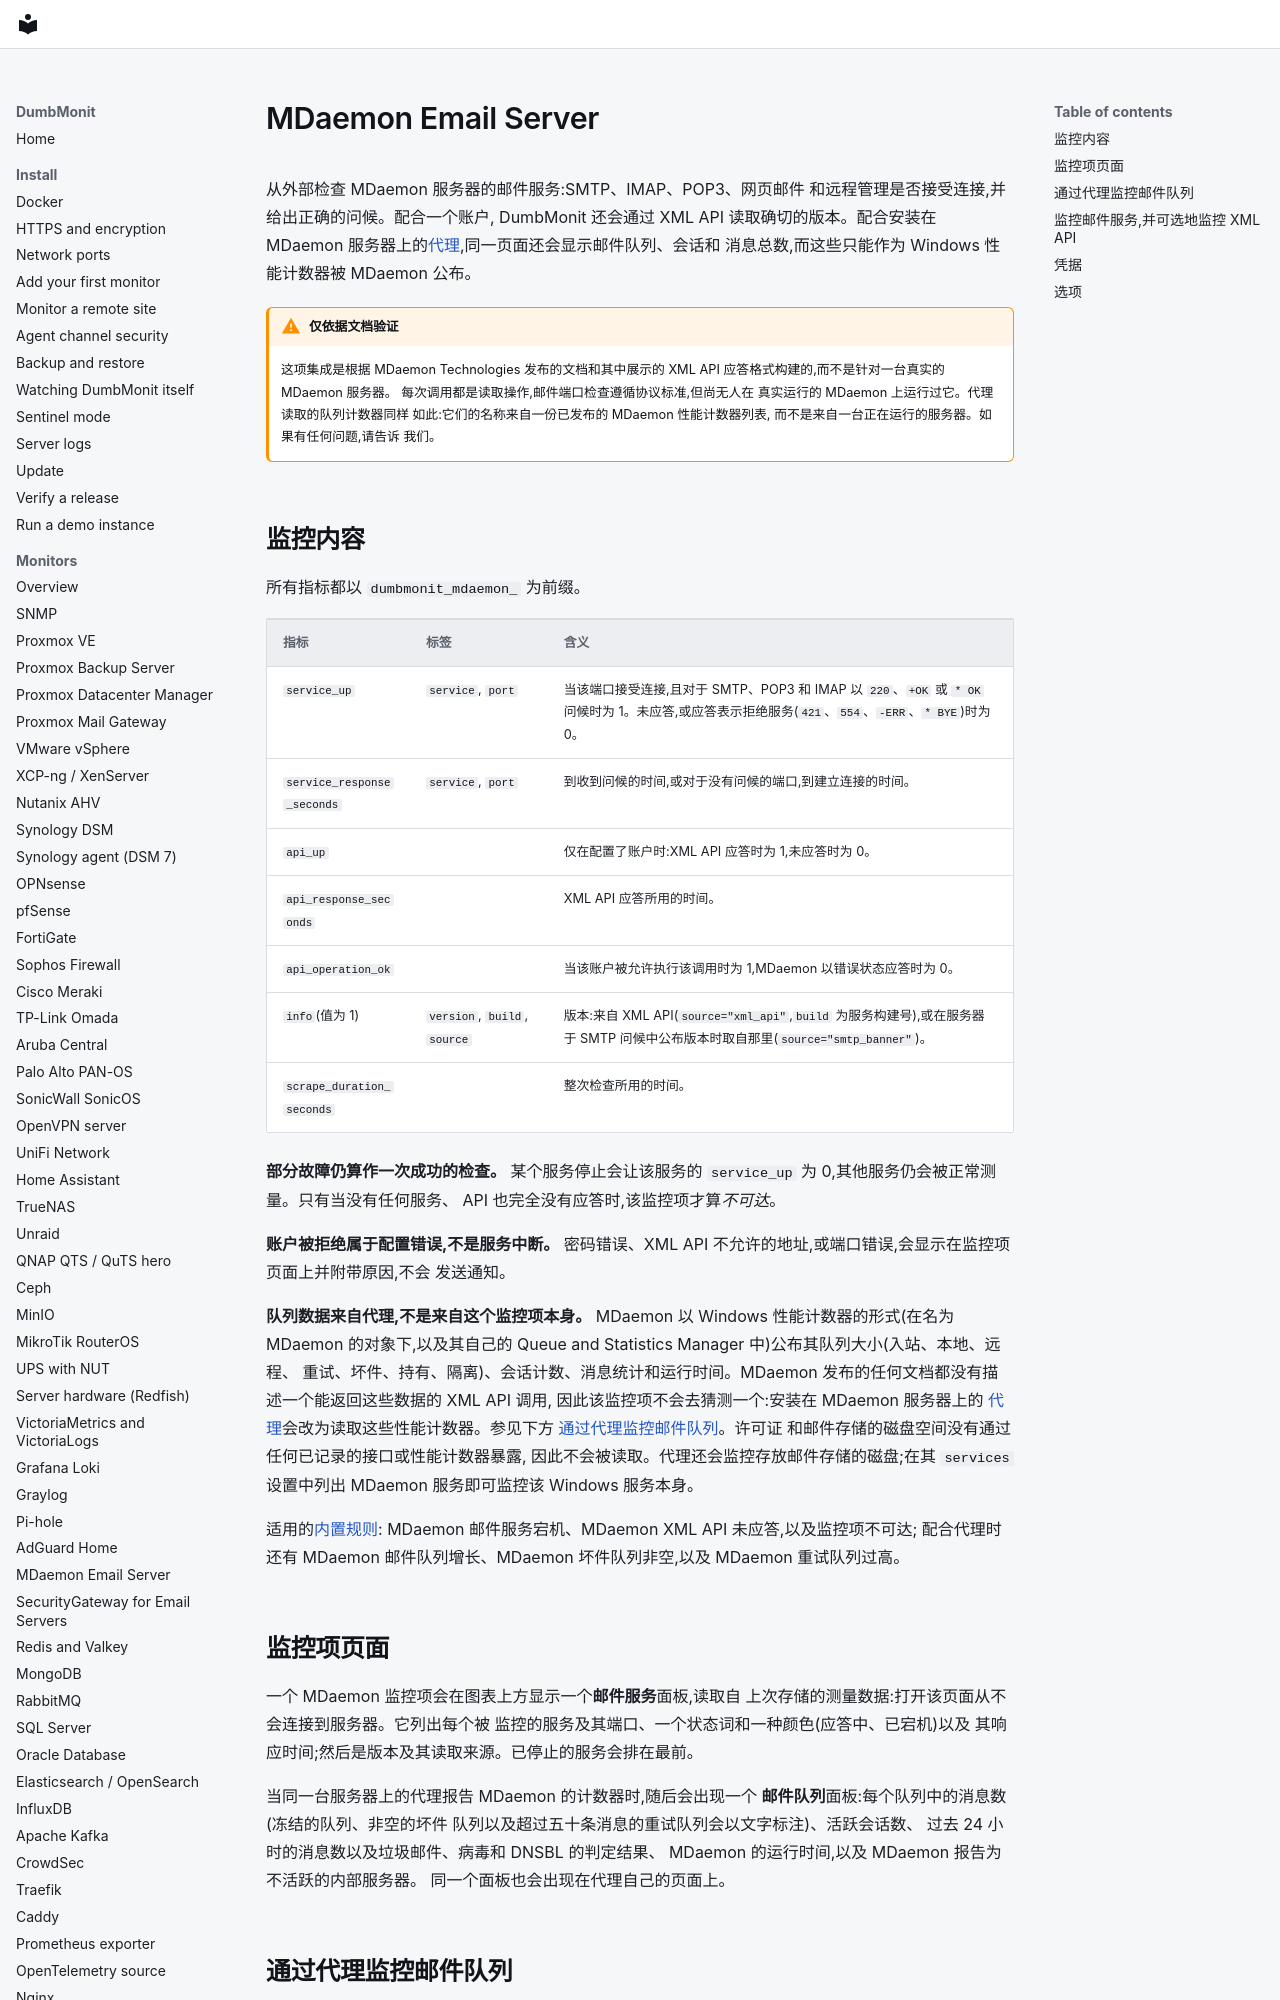

repository: laupernoe/dumbmonit · page: devices/mdaemon.zh-Hans/index.html · generator: mkdocs

# MDaemon Email Server {#mdaemon-email-server}

从外部检查 MDaemon 服务器的邮件服务:SMTP、IMAP、POP3、网页邮件
和远程管理是否接受连接,并给出正确的问候。配合一个账户,
DumbMonit 还会通过 XML API 读取确切的版本。配合安装在 MDaemon
服务器上的[代理](agent.md),同一页面还会显示邮件队列、会话和
消息总数,而这些只能作为 Windows 性能计数器被 MDaemon 公布。

!!! warning "仅依据文档验证"

    这项集成是根据 MDaemon Technologies 发布的文档和其中展示的
    XML API 应答格式构建的,而不是针对一台真实的 MDaemon 服务器。
    每次调用都是读取操作,邮件端口检查遵循协议标准,但尚无人在
    真实运行的 MDaemon 上运行过它。代理读取的队列计数器同样
    如此:它们的名称来自一份已发布的 MDaemon 性能计数器列表,
    而不是来自一台正在运行的服务器。如果有任何问题,请告诉
    我们。

## 监控内容 {#what-it-watches}

所有指标都以 `dumbmonit_mdaemon_` 为前缀。

| 指标 | 标签 | 含义 |
|---|---|---|
| `service_up` | `service`, `port` | 当该端口接受连接,且对于 SMTP、POP3 和 IMAP 以 `220`、`+OK` 或 `* OK` 问候时为 1。未应答,或应答表示拒绝服务(`421`、`554`、`-ERR`、`* BYE`)时为 0。 |
| `service_response_seconds` | `service`, `port` | 到收到问候的时间,或对于没有问候的端口,到建立连接的时间。 |
| `api_up` | | 仅在配置了账户时:XML API 应答时为 1,未应答时为 0。 |
| `api_response_seconds` | | XML API 应答所用的时间。 |
| `api_operation_ok` | | 当该账户被允许执行该调用时为 1,MDaemon 以错误状态应答时为 0。 |
| `info`(值为 1) | `version`, `build`, `source` | 版本:来自 XML API(`source="xml_api"`,`build` 为服务构建号),或在服务器于 SMTP 问候中公布版本时取自那里(`source="smtp_banner"`)。 |
| `scrape_duration_seconds` | | 整次检查所用的时间。 |

**部分故障仍算作一次成功的检查。** 某个服务停止会让该服务的
`service_up` 为 0,其他服务仍会被正常测量。只有当没有任何服务、
API 也完全没有应答时,该监控项才算*不可达*。

**账户被拒绝属于配置错误,不是服务中断。** 密码错误、XML API
不允许的地址,或端口错误,会显示在监控项页面上并附带原因,不会
发送通知。

**队列数据来自代理,不是来自这个监控项本身。** MDaemon 以 Windows
性能计数器的形式(在名为 MDaemon 的对象下,以及其自己的 Queue
and Statistics Manager 中)公布其队列大小(入站、本地、远程、
重试、坏件、持有、隔离)、会话计数、消息统计和运行时间。MDaemon
发布的任何文档都没有描述一个能返回这些数据的 XML API 调用,
因此该监控项不会去猜测一个:安装在 MDaemon 服务器上的
[代理](agent.md)会改为读取这些性能计数器。参见下方
[通过代理监控邮件队列](#mail-queues-through-the-agent)。许可证
和邮件存储的磁盘空间没有通过任何已记录的接口或性能计数器暴露,
因此不会被读取。代理还会监控存放邮件存储的磁盘;在其 `services`
设置中列出 MDaemon 服务即可监控该 Windows 服务本身。

适用的[内置规则](../alerting/rules.md#mdaemon-and-securitygateway):
MDaemon 邮件服务宕机、MDaemon XML API 未应答,以及监控项不可达;
配合代理时还有 MDaemon 邮件队列增长、MDaemon 坏件队列非空,以及
MDaemon 重试队列过高。

## 监控项页面 {#the-device-page}

一个 MDaemon 监控项会在图表上方显示一个**邮件服务**面板,读取自
上次存储的测量数据:打开该页面从不会连接到服务器。它列出每个被
监控的服务及其端口、一个状态词和一种颜色(应答中、已宕机)以及
其响应时间;然后是版本及其读取来源。已停止的服务会排在最前。

当同一台服务器上的代理报告 MDaemon 的计数器时,随后会出现一个
**邮件队列**面板:每个队列中的消息数(冻结的队列、非空的坏件
队列以及超过五十条消息的重试队列会以文字标注)、活跃会话数、
过去 24 小时的消息数以及垃圾邮件、病毒和 DNSBL 的判定结果、
MDaemon 的运行时间,以及 MDaemon 报告为不活跃的内部服务器。
同一个面板也会出现在代理自己的页面上。
